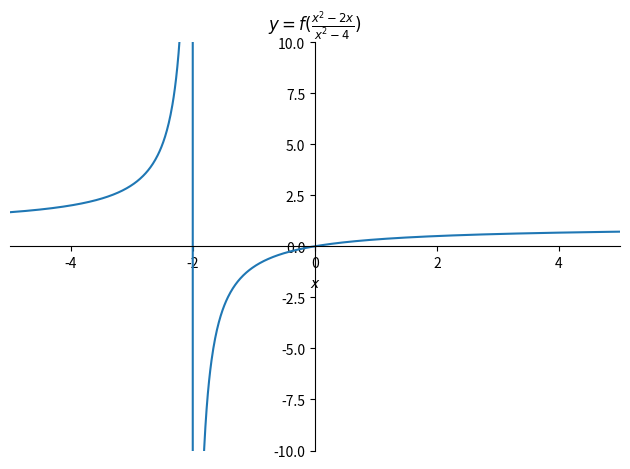

This chart was generated by the following Python code:
import matplotlib.pyplot as plt
import sympy as sym

# create a symbolic variable
x = sym.var('x')

# define the function
expr = (x**2 - 2*x) / (x**2 - 4)

# calculate
domain = [-5, 5]
sym.plot(expr, (x, domain[0], domain[-1]), 
         xlim=[domain[0], domain[-1]],
         ylim=[-10, 10],
         title=f'$y = f({sym.latex(expr)})$',
         ylabel=None)

plt.show()
